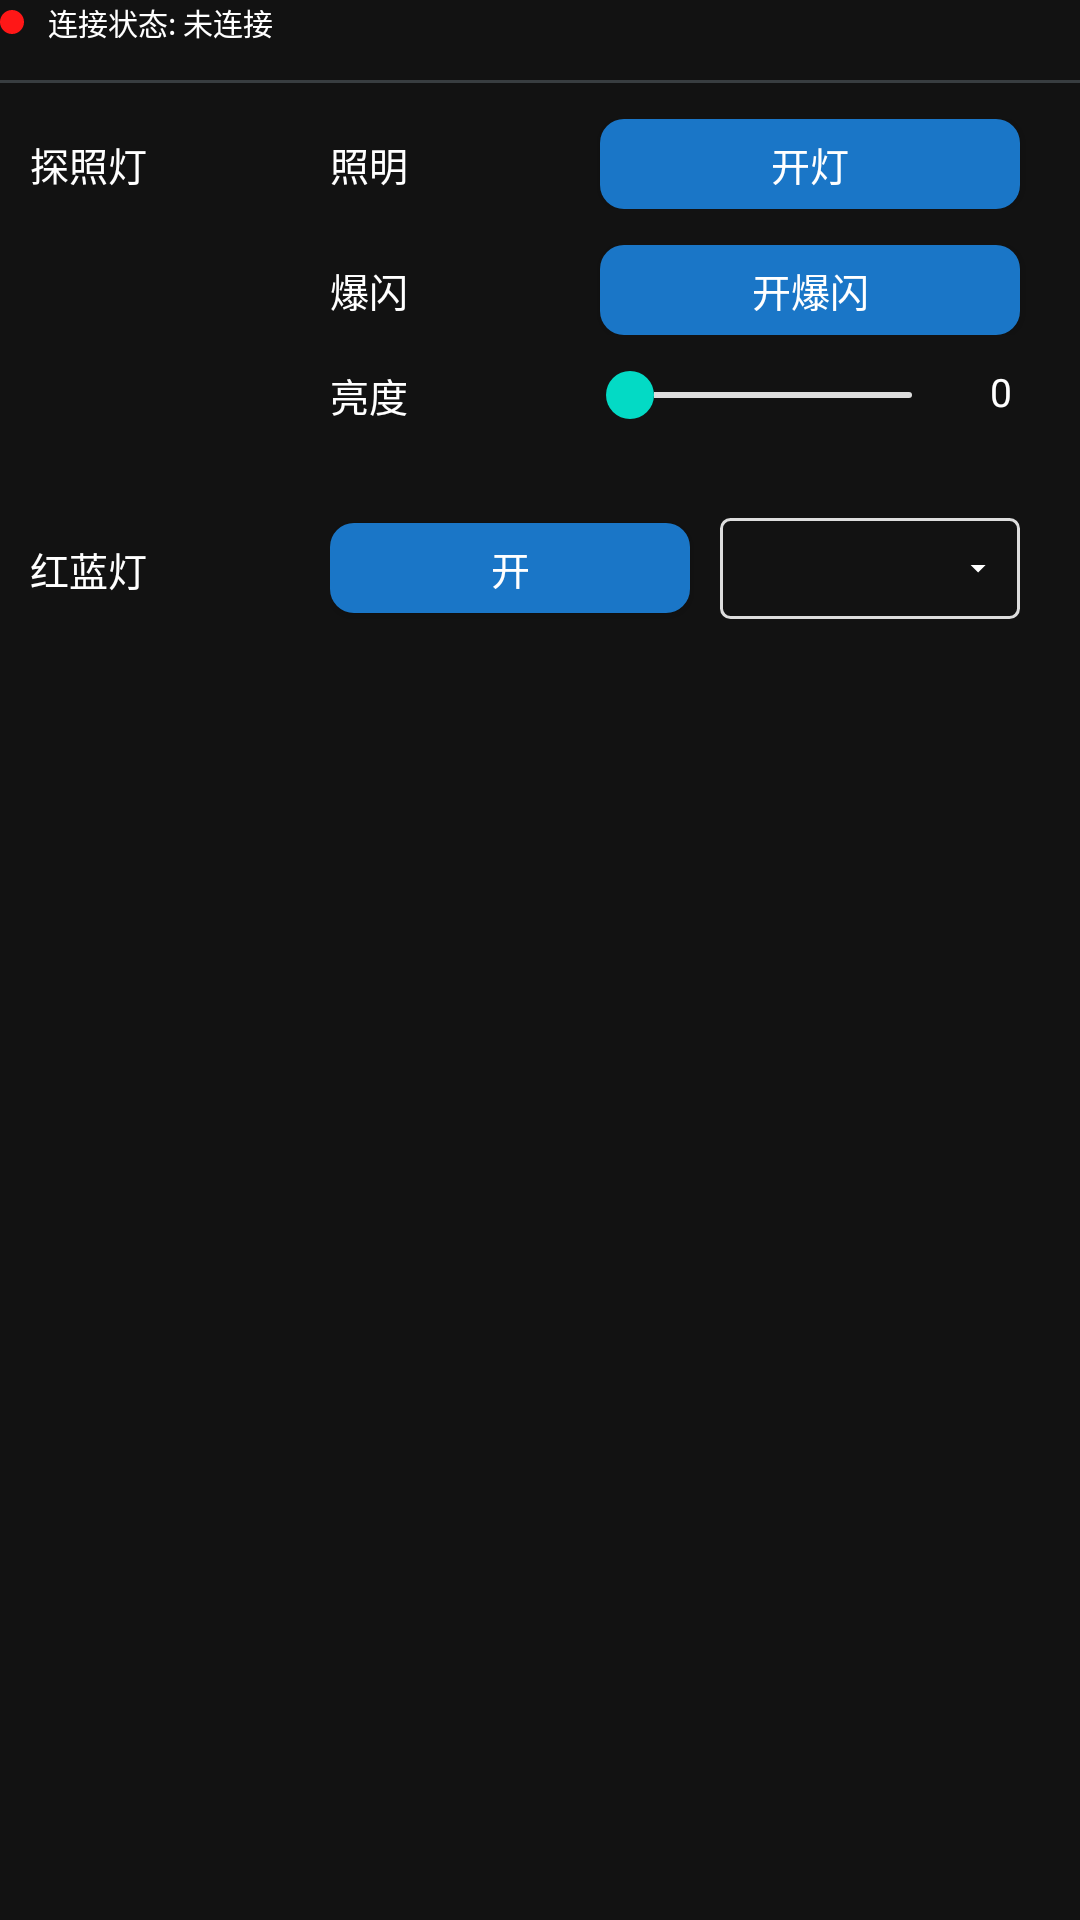

Android layout source for this screen:
<!-- AndroidManifest.xml: application theme Theme.YikuShoutApp -->
<!-- res/layout/four_in_one_2_light_weight.xml -->
<?xml version="1.0" encoding="utf-8"?>
<RelativeLayout xmlns:android="http://schemas.android.com/apk/res/android"
    xmlns:app="http://schemas.android.com/apk/res-auto"
    xmlns:tools="http://schemas.android.com/tools"
    android:id="@+id/speakerWeight"
    android:layout_width="450dp"
    android:layout_height="245dp">

    <LinearLayout
        android:layout_width="match_parent"
        android:layout_height="wrap_content"
        android:orientation="vertical"
        tools:ignore="UselessParent">

        <LinearLayout
            android:layout_width="match_parent"
            android:layout_height="wrap_content"
            android:layout_marginBottom="8dp"
            android:orientation="horizontal"
            android:gravity="center_vertical">
            <View
                android:id="@+id/statusDot"
                android:layout_width="8dp"
                android:layout_height="8dp"
                android:layout_marginEnd="8dp"
                android:background="@drawable/circle_indicator" />
            <TextView
                android:id="@+id/connectState"
                android:layout_width="0dp"
                android:layout_height="wrap_content"
                android:layout_weight="1"
                android:gravity="start"
                android:text="@string/connection_status_notconnected"
                android:textSize="10sp"
                android:textColor="@color/white" />
        </LinearLayout>
        <View
            android:layout_width="match_parent"
            android:layout_height="1dp"
            android:layout_marginTop="4dp"
            android:layout_marginBottom="8dp"
            android:background="#383D40" />

        <LinearLayout
            android:layout_width="match_parent"
            android:layout_height="wrap_content"
            android:orientation="vertical"
            android:paddingBottom="6dp"
            android:gravity="center_vertical"
            android:visibility="visible"
            tools:ignore="UselessParent">

            <LinearLayout
                android:layout_width="match_parent"
                android:layout_height="wrap_content"
                android:layout_marginTop="4dp"
                android:paddingBottom="6dp"
                android:visibility="visible"
                tools:ignore="UselessParent">

                <TextView
                    android:layout_width="90dp"
                    android:layout_height="30dp"
                    android:layout_marginStart="10dp"
                    android:layout_marginEnd="10dp"
                    android:text="@string/searchlight"
                    android:textSize="13sp"
                    android:gravity="center_vertical"
                    android:textColor="@color/white" />

                <LinearLayout
                    android:layout_width="0dp"
                    android:layout_height="wrap_content"
                    android:layout_weight="1"
                    android:orientation="vertical"
                    tools:ignore="UselessParent">

                    <LinearLayout
                        android:layout_width="match_parent"
                        android:layout_height="wrap_content"
                        android:gravity="center_vertical"
                        android:visibility="visible"
                        tools:ignore="UselessParent">

                        <TextView
                            android:layout_width="80dp"
                            android:layout_height="30dp"
                            android:layout_marginEnd="10dp"
                            android:gravity="center_vertical"
                            android:text="@string/lighting"
                            android:textSize="13sp"
                            android:textColor="@color/white" />

                        <Button
                            android:id="@+id/light_switch_btn"
                            android:layout_width="140dp"
                            android:layout_height="30dp"
                            android:padding="0dp"
                            android:layout_gravity="center_horizontal"
                            android:background="@drawable/play_btn"
                            android:text="@string/turn_on_the_light"
                            android:textColor="@color/white"
                            android:textSize="13sp"
                            tools:ignore="ButtonStyle" />
                    </LinearLayout>

                    <LinearLayout
                        android:layout_width="match_parent"
                        android:layout_height="wrap_content"
                        android:layout_marginTop="12dp"
                        android:gravity="center_vertical"
                        android:visibility="visible"
                        tools:ignore="UselessParent">

                        <TextView
                            android:layout_width="80dp"
                            android:layout_height="30dp"
                            android:layout_marginEnd="10dp"
                            android:gravity="center_vertical"
                            android:text="@string/flash_lamp"
                            android:textSize="13sp"
                            android:textColor="@color/white" />

                        <Button
                            android:id="@+id/flash_switch_btn"
                            android:layout_width="140dp"
                            android:layout_height="30dp"
                            android:padding="0dp"
                            android:layout_gravity="center_horizontal"
                            android:background="@drawable/play_btn"
                            android:text="@string/explosive_flashing"
                            android:textColor="@color/white"
                            android:textSize="13sp"
                            tools:ignore="ButtonStyle" />
                    </LinearLayout>
                    <LinearLayout
                        android:layout_width="match_parent"
                        android:layout_height="wrap_content"
                        android:layout_marginTop="8dp"
                        android:gravity="center_vertical"
                        android:visibility="visible"
                        tools:ignore="UselessParent">

                        <TextView
                            android:layout_width="80dp"
                            android:layout_height="20dp"
                            android:layout_marginEnd="4dp"
                            android:text="@string/luminance"
                            android:gravity="center_vertical"
                            android:textSize="13sp"
                            android:textColor="@color/white" />

                        <SeekBar
                            android:id="@+id/luminance_seek_bar"
                            android:layout_width="0dp"
                            android:layout_height="24dp"
                            android:layout_marginEnd="10dp"
                            android:layout_weight="1"
                            android:minHeight="2dp"
                            android:maxHeight="2dp"
                            android:progressDrawable="@drawable/bg_adjust_seek_bar"
                            android:thumb="@drawable/bg_seek_bar_thumb"
                            android:max="30"
                            android:progress="0" />

                        <TextView
                            android:id="@+id/luminance_text"
                            android:layout_width="30dp"
                            android:layout_height="20dp"
                            android:text="0"
                            android:textSize="13sp"
                            android:textColor="@color/white" />
                    </LinearLayout>
                </LinearLayout>
            </LinearLayout>
        </LinearLayout>

        <LinearLayout
            android:layout_width="match_parent"
            android:layout_height="wrap_content"
            android:layout_marginTop="4dp"
            android:gravity="center_vertical"
            android:visibility="visible"
            tools:ignore="UselessParent">

            <TextView
                android:layout_width="90dp"
                android:layout_height="60dp"
                android:layout_marginStart="10dp"
                android:layout_marginEnd="10dp"
                android:gravity="center_vertical"
                android:text="@string/red_and_blue"
                android:textSize="13sp"
                android:textColor="@color/white" />

            <LinearLayout
                android:layout_width="0dp"
                android:layout_height="wrap_content"
                android:layout_weight="1"
                android:orientation="vertical"
                tools:ignore="UselessParent">

                <LinearLayout
                    android:layout_width="match_parent"
                    android:layout_height="wrap_content"
                    android:gravity="center_vertical"
                    android:baselineAligned="false"
                    android:visibility="visible"
                    tools:ignore="UselessParent">
                    <Button
                        android:id="@+id/redAndBlueBtn"
                        android:layout_width="120dp"
                        android:layout_height="30dp"
                        android:layout_marginEnd="10dp"
                        android:padding="0dp"
                        android:layout_gravity="center_vertical"
                        android:background="@drawable/play_btn"
                        android:text="@string/open"
                        android:textColor="@color/white"
                        android:textSize="13sp"
                        tools:ignore="ButtonStyle" />

                    <LinearLayout
                        android:id="@+id/mode_selector_layout"
                        android:layout_width="wrap_content"
                        android:layout_height="wrap_content"
                        android:orientation="horizontal"
                        android:background="@drawable/boder"
                        android:gravity="center_vertical"
                        android:padding="8dp">

                        <TextView
                            android:id="@+id/current_mode_text"
                            android:layout_width="68dp"
                            android:layout_height="wrap_content"
                            android:text=""
                            android:textSize="13sp"
                            android:textColor="@color/white"
                            android:layout_marginEnd="4dp" />

                        <ImageView
                            android:layout_width="12dp"
                            android:layout_height="12dp"
                            android:src="@drawable/ic_arrow_down"
                            app:tint="@color/white" />

                    </LinearLayout>
                </LinearLayout>
            </LinearLayout>
        </LinearLayout>
    </LinearLayout>
</RelativeLayout>
<!-- resources referenced by this layout -->
<resources>
  <color name="white">#FFFFFFFF</color>
  <!-- drawable bg_seek_bar_thumb (drawable) -->
  <?xml version="1.0" encoding="utf-8"?>
  <selector xmlns:android="http://schemas.android.com/apk/res/android">
      
      <item android:state_enabled="false">
          <shape android:shape="oval">
              <solid android:color="@color/gray" />
              <size android:width="16dp" android:height="16dp" />
              <stroke android:width="0dp" android:color="@color/white" />
          </shape>
      </item>
      <item android:width="20dp" android:height="20dp">
          
          <shape android:shape="oval">
              
              <solid android:color="@color/teal_200" />
              
              <size android:height="16dp" android:width="16dp"/>
              
              <stroke android:width="0dp" android:color="@color/white"/>
          </shape>
      </item>
  </selector>
  <!-- drawable boder (drawable) -->
  <?xml version="1.0" encoding="utf-8"?>
  <shape
      xmlns:android="http://schemas.android.com/apk/res/android"
      android:shape="rectangle" >
      
  
      
      <stroke
          android:width="1dip"
          android:color="#dddddd" />
      
      <corners android:radius="3dp" />
      
      <padding
          android:bottom="5dp"
          android:left="5dp"
          android:right="5dp"
          android:top="5dp" />
      
  
  
  
  
      
  
  
  
  
  
  </shape>
  <!-- drawable circle_indicator (drawable) -->
  <?xml version="1.0" encoding="utf-8"?>
  <shape xmlns:android="http://schemas.android.com/apk/res/android"
      android:shape="oval">
      <solid android:color="@color/red" /> 
      <size android:width="8dp" android:height="8dp" />
  </shape>
  <!-- drawable ic_arrow_down (drawable) -->
  <?xml version="1.0" encoding="utf-8"?>
  <vector xmlns:android="http://schemas.android.com/apk/res/android"
      android:width="24dp"
      android:height="24dp"
      android:viewportWidth="24"
      android:viewportHeight="24">
      <path
          android:fillColor="@color/white"
          android:pathData="M7,10l5,5 5,-5z" />
  </vector>
  <!-- drawable play_btn (drawable) -->
  <?xml version="1.0" encoding="UTF-8"?>
  <shape xmlns:android="http://schemas.android.com/apk/res/android"
      android:shape="rectangle">
      
      <solid android:color="#1A76C7" />
      
      <corners android:radius="8dp" />
      <padding
          android:bottom="8dp"
          android:left="8dp"
          android:right="8dp"
          android:top="8dp" />
  </shape>
  <string name="connection_status_notconnected">连接状态: 未连接</string>
  <string name="explosive_flashing">开爆闪</string>
  <string name="flash_lamp">爆闪</string>
  <string name="lighting">照明</string>
  <string name="luminance">亮度</string>
  <string name="open">开</string>
  <string name="red_and_blue">红蓝灯</string>
  <string name="searchlight">探照灯</string>
  <string name="turn_on_the_light">开灯</string>
  <style name="Theme.YikuShoutApp" parent="Theme.MaterialComponents.NoActionBar">
          
          <item name="colorPrimary">@color/purple_500</item>
          <item name="colorPrimaryVariant">@color/purple_700</item>
          <item name="colorOnPrimary">@color/white</item>
          
          <item name="colorSecondary">@color/teal_200</item>
          <item name="colorSecondaryVariant">@color/teal_700</item>
          <item name="colorOnSecondary">@color/black</item>
          
          
          
      </style>
  <color name="teal_200">#FF03DAC5</color>
  <color name="red">#FFFF1717</color>
  <color name="purple_500">#FF6200EE</color>
  <color name="purple_700">#FF3700B3</color>
  <color name="teal_700">#FF018786</color>
  <color name="black">#FF000000</color>
</resources>
